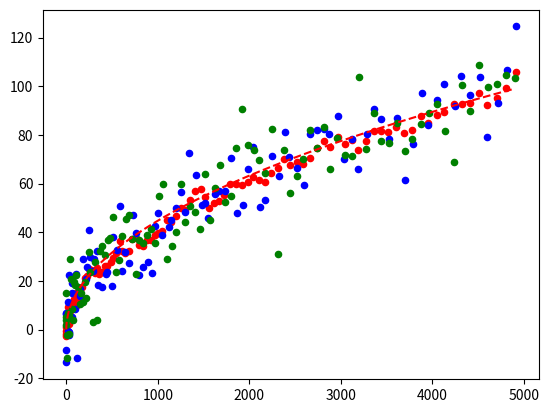

The matplotlib source for this figure:
# -*- coding: utf-8 -*-
"""
Created on Tue Apr 10 15:52:20 2018

[redacted]


卡爾曼濾波器測試練習 - 3
觀測量有 2:
    1. 位置 - 1
    2. 速度 - 1
    3. 位置 - 2
    4. 速度 - 2

假設一汽車在直線上
初始位置 x = 0
速度 v = 0
加速度 a = 1
做直線等加速運動
本次觀測量有位置及速度
其位置觀測誤差的標準差分別為 100 , 1
速度觀測誤差的標準差分別為 1 , 100

觀測了 100 秒 
1 秒觀測 1 次


""" 
import numpy as np 
import matplotlib.pyplot as plt

'''
I_a                        :  加速度
I_dt                       :  觀測時間間格
I_total_t                  :  總觀測時間
'''
I_a = 1
I_dt = 1
I_total_t = 100


I_observe_sig_x_1 = 10
I_observe_sig_v_1 = 10
Ay_Z_x_1 = 0.5*I_a*(np.arange(0,I_total_t,I_dt)**2) + np.random.randn(len(np.arange(0,I_total_t,I_dt)))*I_observe_sig_x_1
Ay_Z_v_1 = np.arange(0,I_total_t,I_dt)*I_a + np.random.randn(len(np.arange(0,I_total_t,I_dt)))*I_observe_sig_v_1

I_observe_sig_x_2 = 1
I_observe_sig_v_2 = 10
Ay_Z_x_2 = 0.5*I_a*(np.arange(0,I_total_t,I_dt)**2) + np.random.randn(len(np.arange(0,I_total_t,I_dt)))*I_observe_sig_x_2
Ay_Z_v_2 = np.arange(0,I_total_t,I_dt)*I_a + np.random.randn(len(np.arange(0,I_total_t,I_dt)))*I_observe_sig_v_2

Ay_Z_x_ans = 0.5*I_a*(np.arange(0,I_total_t,I_dt)**2)
Ay_Z_v_ans = np.arange(0,I_total_t,I_dt)*I_a
'''
以下2個初始值不太重要  跌代後會收斂
'''
Mt_X = np.matrix([[0,0,0,0]]).T   # 初始狀態 [位置-1, 速度-1 , 位置-2, 速度-2]
Mt_P = np.matrix([[1, 0, 0, 0],
                  [0, 1, 0, 0],
                  [0, 0, 1, 0],
                  [0, 0, 0, 1]])   # 狀態協方差矩陣

Mt_F = np.matrix([[1, I_dt,   0,    0],
                  [0,    1,   0,    0],
                  [0,    0,   1, I_dt],
                  [0,    0,   0,    1]])          # 狀態轉移矩陣
    
Mt_Q = np.matrix([[     1,      0,      0,      0],
                  [     0,      1,      0,      0],
                  [     0,      0,      1,      0],
                  [     0,      0,      0,      1]])   # 狀態轉移協方差矩陣 (值越大越不相信公式模組)

Mt_H = np.matrix([[     1,      0,      0,      0],
                  [     0,      1,      0,      0],
                  [     0,      0,      1,      0],
                  [     0,      0,      0,      1]])  # 觀測矩陣

Mt_R = np.matrix([[I_observe_sig_x_1,                 0,                 0,                 0],
                  [                0, I_observe_sig_v_1,                 0,                 0],
                  [                0,                 0, I_observe_sig_x_2,                 0],
                  [                0,                 0,                 0, I_observe_sig_v_2]])  # 觀測儀器的誤差標準差

Lst_x = []
Lst_v = []

Lst_P_diagonal = []
for i in range(len(Ay_Z_x_ans)):
    Mt_X_ = Mt_F*Mt_X
    Mt_P_ = Mt_F*Mt_P*(Mt_F.T) + Mt_Q
#    Mt_K  = Mt_P_*(Mt_H.T)*((Mt_H*Mt_P_*(Mt_H.T) + Mt_R).T)
    Mt_K  = Mt_P_*(Mt_H.T)*np.linalg.inv((Mt_H*Mt_P_*(Mt_H.T) + Mt_R))
    Mt_Z  = np.matrix([[Ay_Z_x_1[i]],
                       [Ay_Z_v_1[i]],
                       [Ay_Z_x_2[i]],
                       [Ay_Z_v_2[i]]])
    Mt_X  = Mt_X_ + Mt_K*( Mt_Z - Mt_H * Mt_X_)
    Mt_P  = (np.eye(4) - Mt_K*Mt_H)*Mt_P_
    Lst_x.append(Mt_X[0,0])
    Lst_v.append(Mt_X[1,0])  
    Lst_P_diagonal.append(np.sum(Mt_P.diagonal()))
#    Lst_a.append(Mt_X[2,0])  

plt.figure(1)
plt.scatter(Lst_x,Lst_v,s=20,c='red')
plt.scatter(Ay_Z_x_1,Ay_Z_v_1,s=20,c='blue')
plt.scatter(Ay_Z_x_2,Ay_Z_v_2,s=20,c='green')
plt.plot(Ay_Z_x_ans,Ay_Z_v_ans,c='red',ls='--')

#plt.plot(Ay_Z_a - Ay_Z_v_ans)
#plt.plot(Lst_a - Ay_Z_v_ans)


#plt.scatter(Lst_x,Ay_Z_x_ans,s=10,c='black')
#plt.scatter(Lst_v,Ay_Z_v_ans,s=10,c='red')

